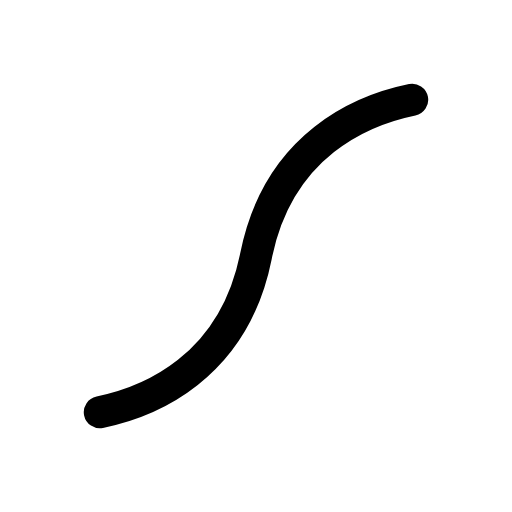
t = 0.00 s
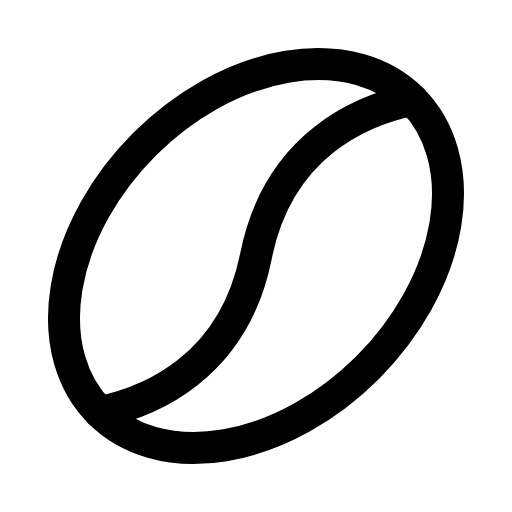
t = 0.68 s
t = 1.05 s: frame unchanged from t = 0.68 s, image omitted
t = 1.80 s: frame unchanged from t = 0.68 s, image omitted
t = 2.18 s: frame unchanged from t = 0.68 s, image omitted
t = 2.93 s: frame unchanged from t = 0.68 s, image omitted

The animated SVG that drew these frames (rendered in a browser with its animation timeline set to each time). Animation: 1 CSS @keyframes rule; one cycle of 3.30 s, repeats indefinitely.

<svg xmlns="http://www.w3.org/2000/svg" viewBox="0 0 256 256">
  <style>
    .draw-line {
      stroke-dasharray: 2000;
      stroke-dashoffset: 0;
    }
    svg:hover .draw-line {
      animation: phosphor-draw-in 3s ease-in-out infinite alternate;
    }
    @keyframes phosphor-draw-in {
      0%   { stroke-dashoffset: 2000; }
      50%  { stroke-dashoffset: 0; }
      100% { stroke-dashoffset: 0; }
    }
  </style><rect width="256" height="256" fill="none"/><ellipse cx="128" cy="128" rx="110.47" ry="78.91" transform="translate(-53.02 128) rotate(-45)" fill="none" stroke="currentColor" stroke-linecap="round" stroke-linejoin="round" stroke-width="16" class="draw-line" pathLength="1" style="animation-delay: 0s"/><path d="M206.11,49.89c-24.51,5-66.9,22-78.11,78.11s-53.6,73.09-78.11,78.11" fill="none" stroke="currentColor" stroke-linecap="round" stroke-linejoin="round" stroke-width="16" class="draw-line" pathLength="1" style="animation-delay: 0.3s"/></svg>
